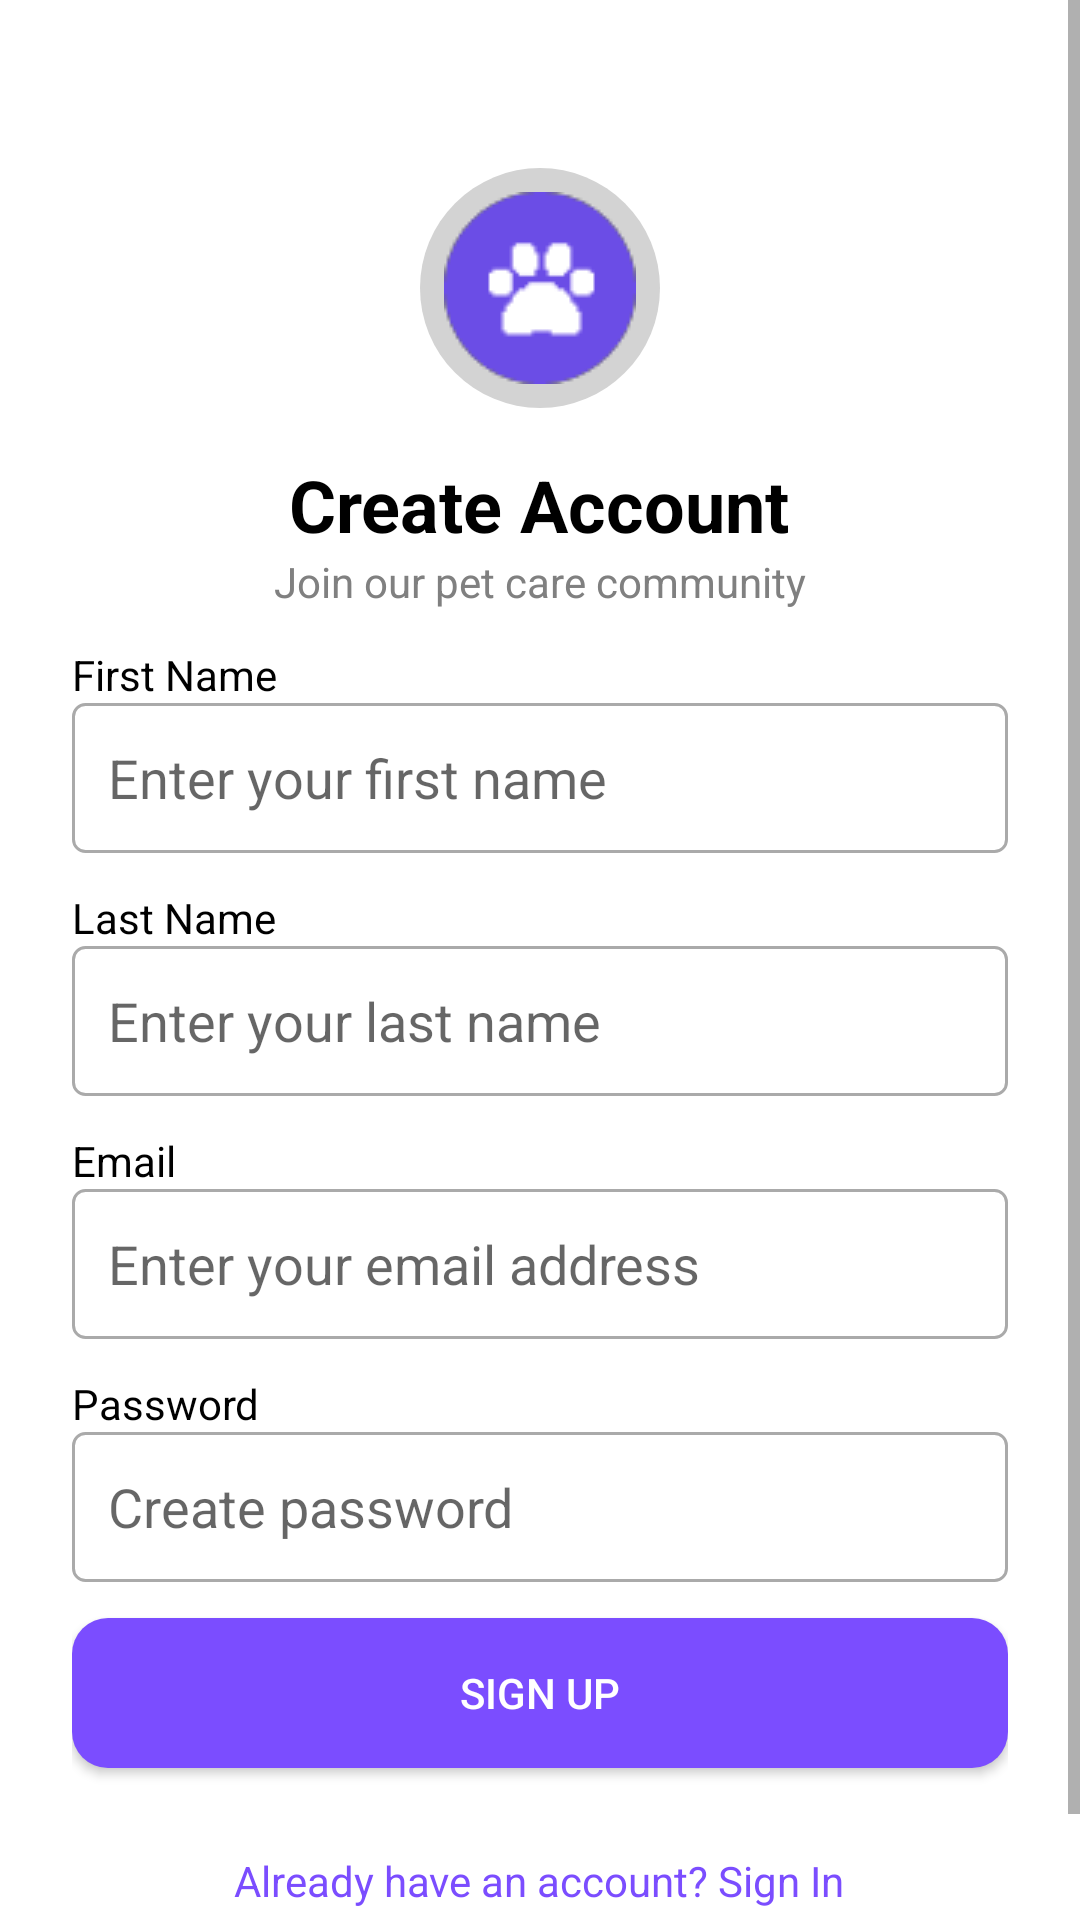

Here is an Android app screen rendered from its layout file. Give the layout XML and the strings, colors and styles it references.
<!-- AndroidManifest.xml: application theme Theme.Myapp -->
<!-- res/layout/activity_page1.xml -->
<?xml version="1.0" encoding="utf-8"?>
<androidx.constraintlayout.widget.ConstraintLayout
    xmlns:android="http://schemas.android.com/apk/res/android"
    xmlns:app="http://schemas.android.com/apk/res-auto"
    xmlns:tools="http://schemas.android.com/tools"
    android:id="@+id/main"
    android:layout_width="match_parent"
    android:layout_height="match_parent"
    tools:context=".ui.auth.page1">

    <ScrollView
        android:layout_width="0dp"
        android:layout_height="0dp"
        app:layout_constraintTop_toTopOf="parent"
        app:layout_constraintBottom_toBottomOf="parent"
        app:layout_constraintStart_toStartOf="parent"
        app:layout_constraintEnd_toEndOf="parent">

        <LinearLayout
            android:layout_width="match_parent"
            android:layout_height="wrap_content"
            android:orientation="vertical"
            android:padding="24dp"
            android:background="@android:color/white">

            
            <FrameLayout
                android:layout_width="80dp"
                android:layout_height="80dp"
                android:layout_gravity="center_horizontal"
                android:layout_marginTop="32dp">

                <View
                    android:layout_width="match_parent"
                    android:layout_height="match_parent"
                    android:background="@drawable/circle_bg"/>

                <ImageView
                    android:layout_width="wrap_content"
                    android:layout_height="wrap_content"
                    android:layout_gravity="center"
                    android:contentDescription="App Icon"
                    android:src="@drawable/paw" />
            </FrameLayout>

            
            <TextView
                android:layout_width="wrap_content"
                android:layout_height="wrap_content"
                android:text="Create Account"
                android:textSize="24sp"
                android:textStyle="bold"
                android:textColor="@android:color/black"
                android:layout_gravity="center_horizontal"
                android:layout_marginTop="16dp" />

            
            <TextView
                android:layout_width="wrap_content"
                android:layout_height="wrap_content"
                android:text="Join our pet care community"
                android:textSize="14sp"
                android:textColor="#808080"
                android:layout_gravity="center_horizontal"
                android:layout_marginBottom="12dp" />

            
            <TextView
                android:layout_width="wrap_content"
                android:layout_height="wrap_content"
                android:text="First Name"
                android:textSize="14sp"
                android:textColor="@android:color/black" />

            <EditText
                android:id="@+id/firstnameEditText"
                android:layout_width="match_parent"
                android:layout_height="50dp"
                android:hint="Enter your first name"
                android:background="@drawable/edittext_bg"
                android:padding="12dp"
                android:layout_marginBottom="12dp"
                android:inputType="textPersonName"/>

            
            <TextView
                android:layout_width="wrap_content"
                android:layout_height="wrap_content"
                android:text="Last Name"
                android:textSize="14sp"
                android:textColor="@android:color/black" />

            <EditText
                android:id="@+id/lastnameEditText"
                android:layout_width="match_parent"
                android:layout_height="50dp"
                android:hint="Enter your last name"
                android:background="@drawable/edittext_bg"
                android:padding="12dp"
                android:layout_marginBottom="12dp"
                android:inputType="textPersonName"/>

            
            <TextView
                android:layout_width="wrap_content"
                android:layout_height="wrap_content"
                android:text="Email"
                android:textSize="14sp"
                android:textColor="@android:color/black" />

            <EditText
                android:id="@+id/emailEditText"
                android:layout_width="match_parent"
                android:layout_height="50dp"
                android:hint="Enter your email address"
                android:background="@drawable/edittext_bg"
                android:padding="12dp"
                android:layout_marginBottom="12dp"
                android:inputType="textEmailAddress"/>

            
            <TextView
                android:layout_width="wrap_content"
                android:layout_height="wrap_content"
                android:text="Password"
                android:textSize="14sp"
                android:textColor="@android:color/black" />

            <EditText
                android:id="@+id/passwordEditText"
                android:layout_width="match_parent"
                android:layout_height="50dp"
                android:hint="Create password"
                android:background="@drawable/edittext_bg"
                android:padding="12dp"
                android:drawableEnd="@drawable/baseline_visibility_24"
                android:inputType="textPassword"
                android:layout_marginBottom="12dp"/>

            
            <Button
                android:id="@+id/signupButton"
                android:layout_width="match_parent"
                android:layout_height="50dp"
                android:text="Sign Up"
                android:background="@drawable/button_bg"
                android:textColor="@android:color/white"
                android:layout_marginBottom="16dp"/>

            
            <TextView
                android:id="@+id/signinclick"
                android:layout_width="wrap_content"
                android:layout_height="wrap_content"
                android:text="Already have an account? Sign In"
                android:textColor="#7B4DFF"
                android:clickable="true"
                android:textSize="14sp"
                android:layout_gravity="center_horizontal"
                android:minWidth="48dp"
                android:minHeight="48dp"
                android:padding="12dp"/>
        </LinearLayout>
    </ScrollView>
</androidx.constraintlayout.widget.ConstraintLayout>
<!-- resources referenced by this layout -->
<resources>
  <!-- drawable button_bg (drawable) -->
  <?xml version="1.0" encoding="utf-8"?>
  <shape xmlns:android="http://schemas.android.com/apk/res/android">
      
      <solid android:color="#7B4DFF" /> 
  
      
      
  
      
      <corners android:radius="12dp" />
  
      
      
  </shape>
  <!-- drawable circle_bg (drawable) -->
  <shape xmlns:android="http://schemas.android.com/apk/res/android"
      android:shape="oval">
  
      
      <size
          android:width="280dp"
          android:height="280dp" />
  
      
      <solid android:color="#D3D3D3"/> 
  </shape>
  <!-- drawable edittext_bg (drawable) -->
  <shape xmlns:android="http://schemas.android.com/apk/res/android" android:shape="rectangle">
      <solid android:color="@android:color/white" />
      <stroke android:width="1dp" android:color="#AAAAAA" />
      <corners android:radius="4dp" />
  </shape>
  <!-- drawable paw: png bitmap (drawable, 14774 bytes) -->
  <style name="Theme.Myapp" parent="Theme.AppCompat.Light.NoActionBar">
      </style>
</resources>
